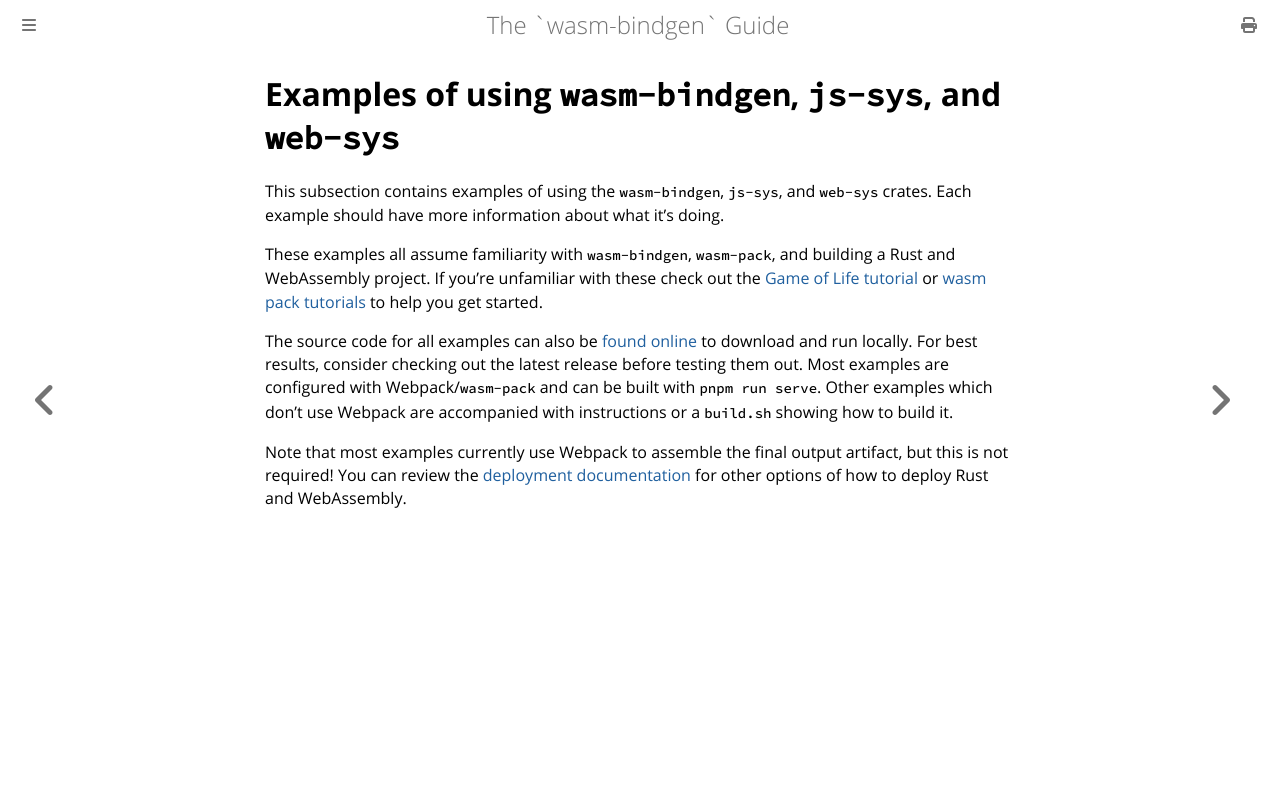

repository: wasm-bindgen/wasm-bindgen · page: examples/index.html · generator: mdbook

# Examples of using `wasm-bindgen`, `js-sys`, and `web-sys`

This subsection contains examples of using the `wasm-bindgen`, `js-sys`, and
`web-sys` crates. Each example should have more information about what it's
doing.

These examples all assume familiarity with `wasm-bindgen`, `wasm-pack`, and
building a Rust and WebAssembly project. If you're unfamiliar with these check
out the [Game of Life tutorial][gol] or [wasm pack tutorials][wpt] to help you
get started.

The source code for all examples can also be [found online][code] to download
and run locally. For best results, consider checking out the latest release 
before testing them out. Most examples are configured with Webpack/`wasm-pack` 
and can be built with `pnpm run serve`. Other examples which don't use Webpack 
are accompanied with instructions or a `build.sh` showing how to build it.

Note that most examples currently use Webpack to assemble the final output
artifact, but this is not required! You can review the [deployment
documentation][deploy] for other options of how to deploy Rust and WebAssembly.

[code]: https://github.com/wasm-bindgen/wasm-bindgen/tree/master/examples
[gol]: https://rustwasm.github.io/docs/book/game-of-life/introduction.html
[deploy]: ../reference/deployment.html
[wpt]: https://wasm-bindgen.github.io/wasm-pack/book/tutorials/index.html
